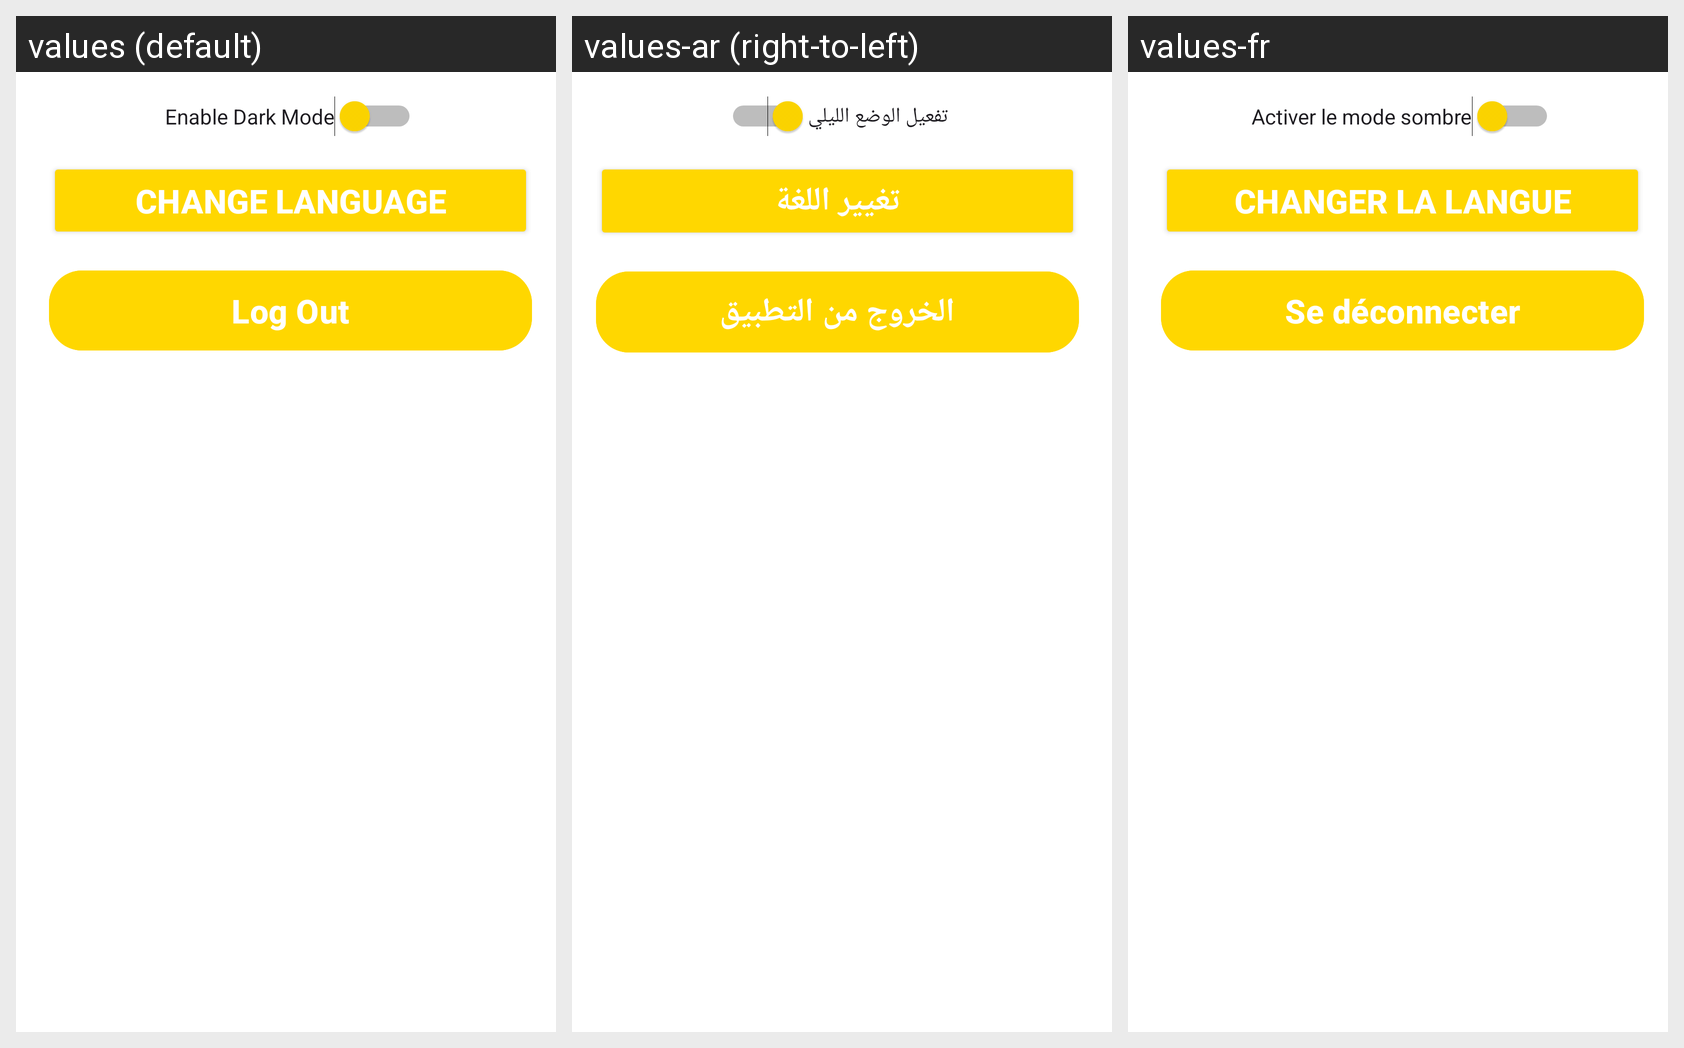

This grid shows one Android layout under several languages. Give, for every string resource on the screen, its name, the default text and each shown locale's text.
Android screen res/layout/fragment_settings.xml rendered under 3 locales, left to right: values (default), values-ar (right-to-left), values-fr. Device: Nexus 5 (rendered at 1080×1920; each locale shown at half size, 540×960, under a caption strip naming it); theme Theme.MyTaxiMeter.
Strings drawn on this screen, with the default value and each locale's value (text and hints the layout hard-codes, and strings that could not be matched under every locale, appear in the picture but are not listed):

enable_dark_mode
  values: Enable Dark Mode
  values-ar: تفعيل الوضع الليلي
  values-fr: Activer le mode sombre

change_language_btn
  values: Change Language
  values-ar: تغيير اللغة
  values-fr: Changer la langue

log_out
  values: Log Out
  values-ar: الخروج من التطبيق
  values-fr: Se déconnecter
